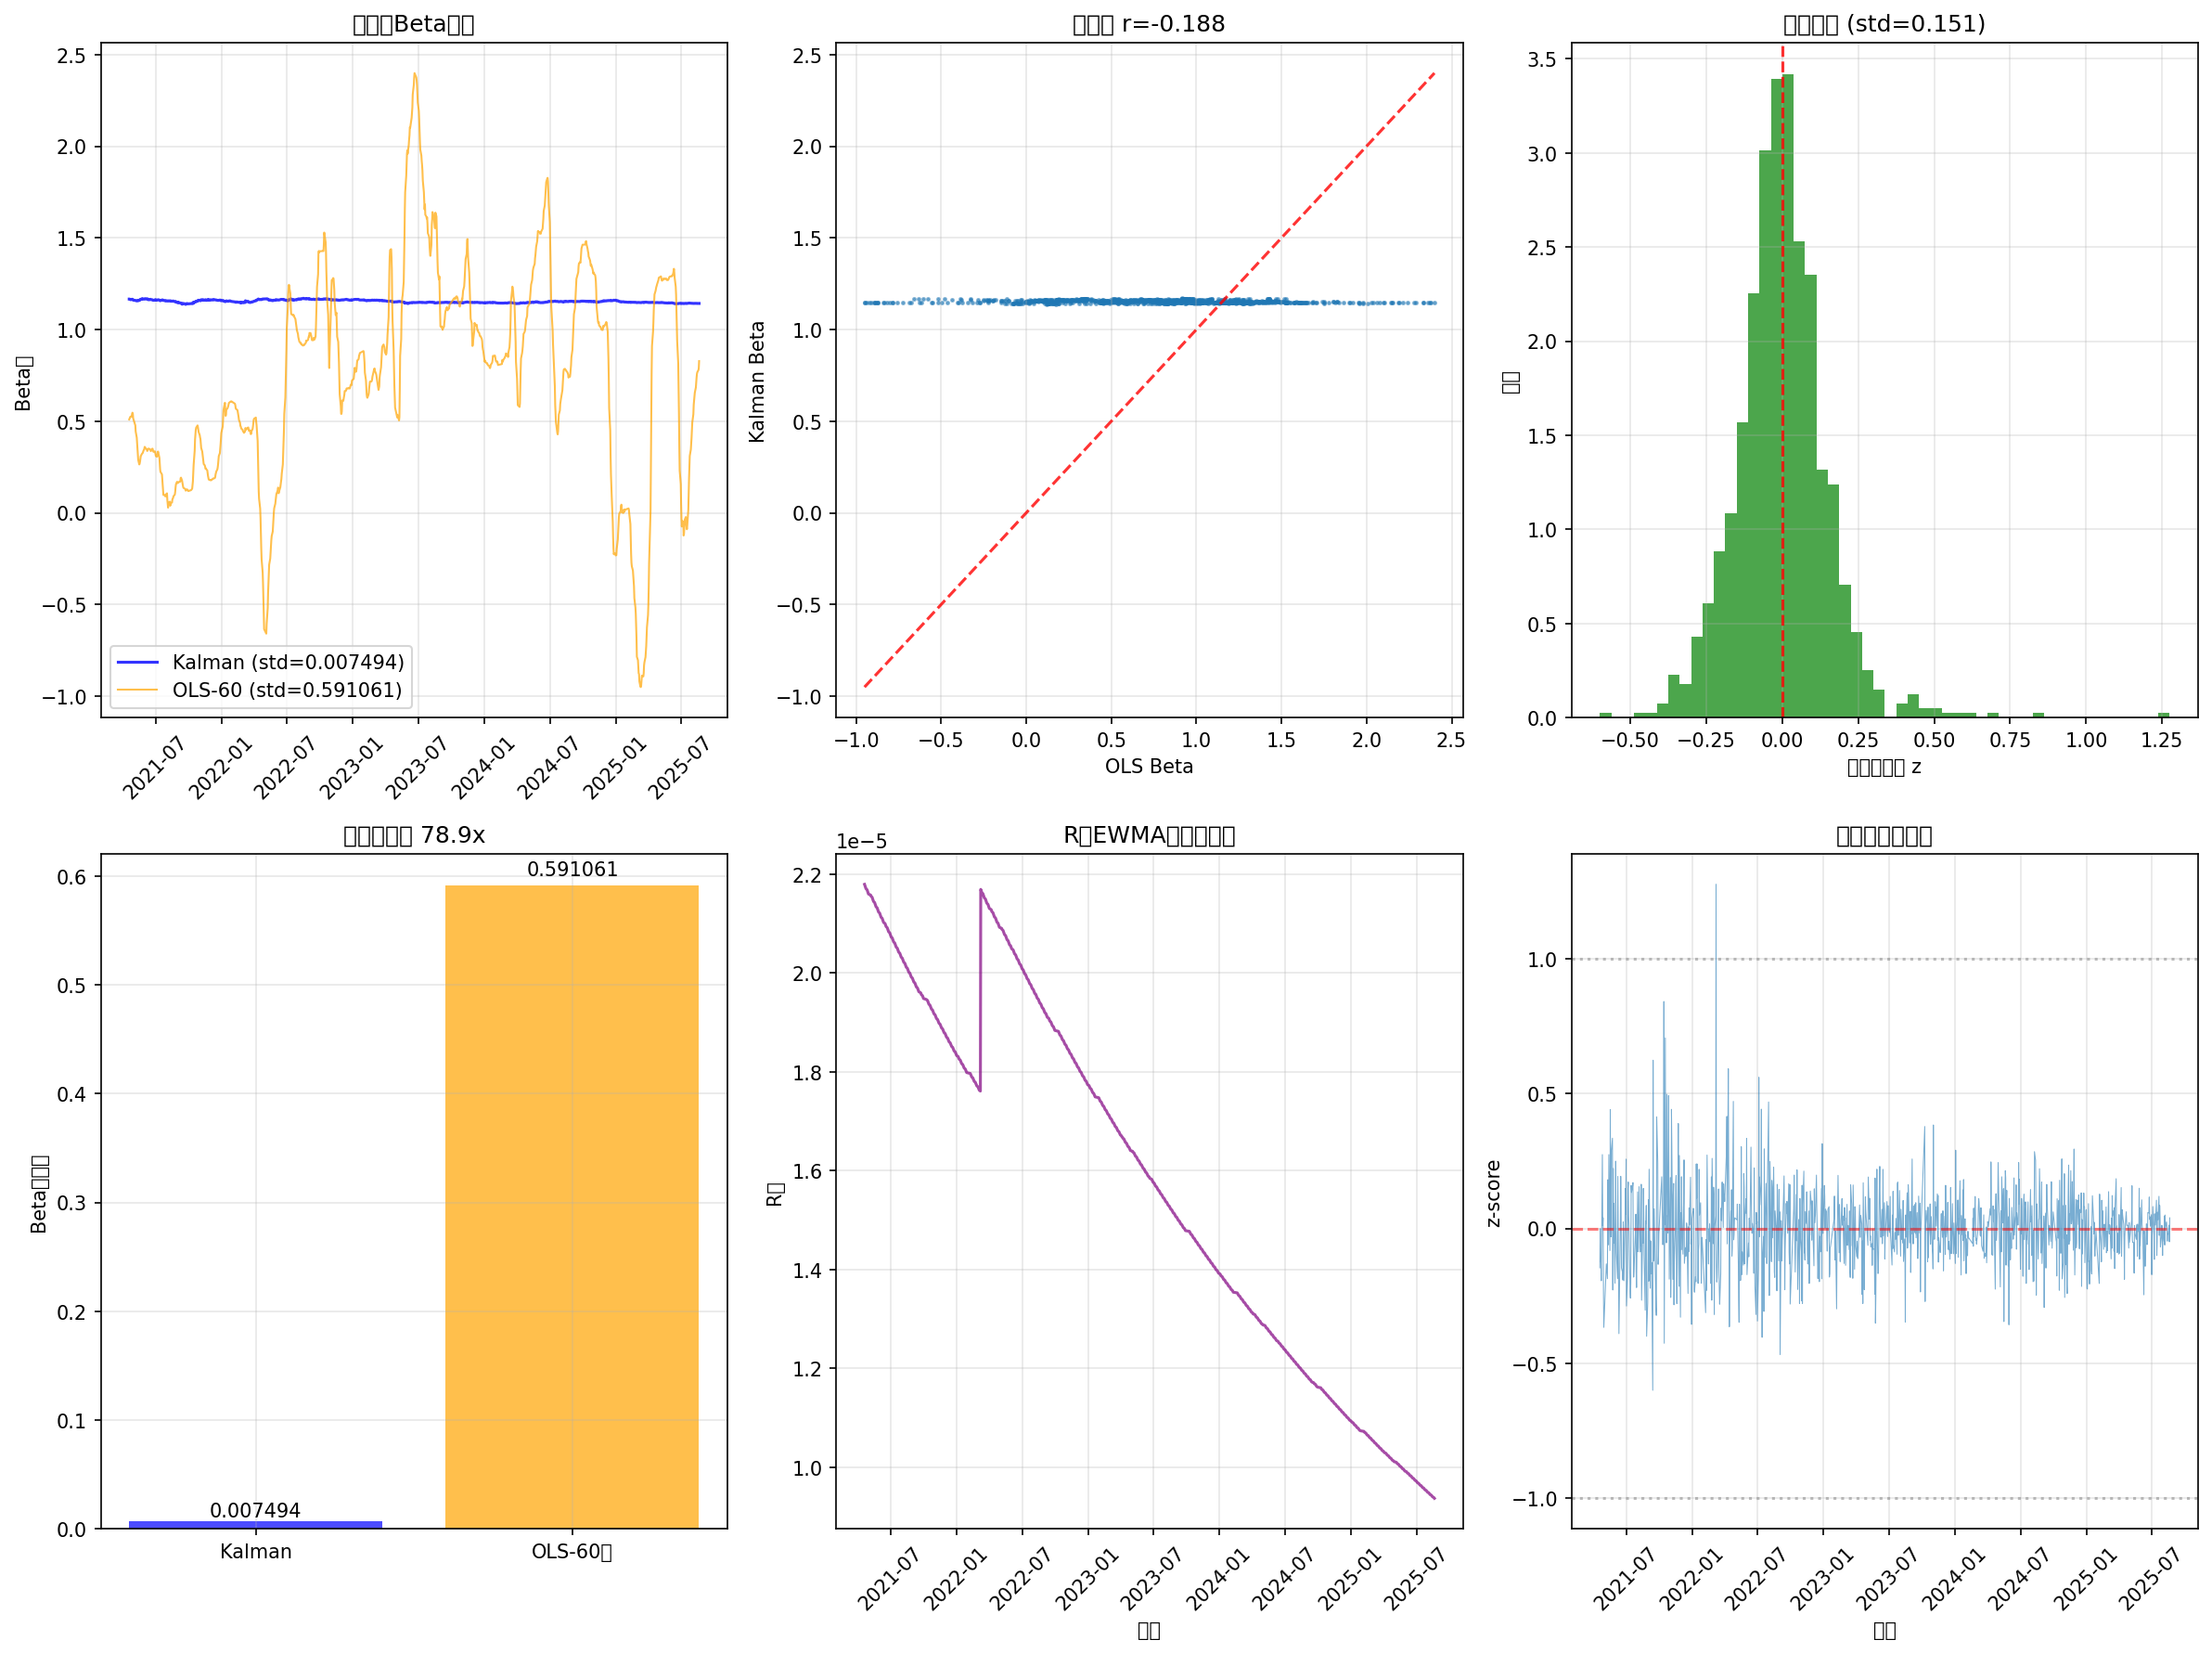

Values plotted in this chart, from the file beside it:
date, kalman_beta, ols_beta, z_score, R
2021-04-19, 1.166, 0.5096, -0.1462, 2.179089783691788e-05
2021-04-20, 1.166, 0.5146, -0.000781, 2.176911693908096e-05
2021-04-21, 1.165, 0.5191, -0.123, 2.174735782214188e-05
2021-04-22, 1.164, 0.5237, -0.1158, 2.172562046431974e-05
2021-04-23, 1.163, 0.5256, -0.1941, 2.170390484385542e-05
2021-04-26, 1.165, 0.5253, 0.2737, 2.1682210939011565e-05
2021-04-27, 1.165, 0.54, 0.01047, 2.1660538728072555e-05
2021-04-28, 1.165, 0.5464, 0.03903, 2.1638888189344482e-05
2021-04-29, 1.163, 0.5423, -0.2276, 2.161725930115514e-05
2021-04-30, 1.16, 0.5156, -0.3666, 2.1595652041853984e-05
2021-05-06, 1.159, 0.4772, -0.1643, 2.1574066389812132e-05
2021-05-07, 1.158, 0.4436, -0.1313, 2.1552502323422322e-05
2021-05-10, 1.156, 0.4105, -0.1863, 2.15309598210989e-05
2021-05-11, 1.158, 0.38, 0.1807, 2.1509438861277804e-05
2021-05-12, 1.158, 0.3553, -0.01889, 2.1487939422416525e-05
2021-05-13, 1.157, 0.3218, -0.06043, 2.146646148299411e-05
2021-05-14, 1.159, 0.2892, 0.2737, 2.1445005021511116e-05
2021-05-17, 1.159, 0.2639, -0.08198, 2.1423570016489604e-05
2021-05-18, 1.162, 0.2683, 0.4407, 2.1402156446473116e-05
2021-05-19, 1.163, 0.2786, 0.07841, 2.1380764290026644e-05
2021-05-20, 1.163, 0.292, -0.03078, 2.1359393525736618e-05
2021-05-21, 1.165, 0.3088, 0.2897, 2.133804413221088e-05
2021-05-24, 1.167, 0.321, 0.3343, 2.131671608807867e-05
2021-05-25, 1.165, 0.3231, -0.2281, 2.1295409371990593e-05
2021-05-26, 1.167, 0.3252, 0.2221, 2.1274123962618602e-05
2021-05-27, 1.167, 0.3281, -0.05543, 2.1252859838655983e-05
2021-05-28, 1.167, 0.3358, 0.09254, 2.1231616978817327e-05
2021-05-31, 1.166, 0.3489, -0.2032, 2.121039536183851e-05
2021-06-01, 1.166, 0.36, 0.05469, 2.1189194966476672e-05
2021-06-02, 1.168, 0.3578, 0.2494, 2.1168015771510198e-05
2021-06-03, 1.168, 0.3555, 0.008188, 2.1146857755738687e-05
2021-06-04, 1.168, 0.3502, -0.08916, 2.112572089798295e-05
2021-06-07, 1.166, 0.3461, -0.1857, 2.110460517708497e-05
2021-06-08, 1.168, 0.3376, 0.193, 2.1083510571907884e-05
2021-06-09, 1.168, 0.3396, -0.007915, 2.1062437061335978e-05
2021-06-10, 1.166, 0.3448, -0.1886, 2.1041384624274644e-05
2021-06-11, 1.163, 0.3504, -0.3898, 2.102035323965037e-05
2021-06-15, 1.163, 0.3484, 0.02335, 2.099934288641072e-05
2021-06-16, 1.164, 0.3468, 0.1931, 2.097835354352431e-05
2021-06-17, 1.165, 0.343, 0.0944, 2.0957385189980785e-05
2021-06-18, 1.164, 0.3366, -0.1459, 2.0936437804790804e-05
2021-06-21, 1.163, 0.344, -0.1629, 2.0915511366986013e-05
2021-06-22, 1.161, 0.3499, -0.1913, 2.0894605855619027e-05
2021-06-23, 1.161, 0.3497, 0.0237, 2.087372124976341e-05
2021-06-24, 1.161, 0.3427, -0.01285, 2.085285752851365e-05
2021-06-25, 1.16, 0.3339, -0.194, 2.0832014670985136e-05
2021-06-28, 1.16, 0.3315, 0.02045, 2.081119265631415e-05
2021-06-29, 1.161, 0.3357, 0.1482, 2.0790391463657838e-05
2021-06-30, 1.161, 0.3331, 0.05375, 2.0769611072194182e-05
2021-07-01, 1.163, 0.3228, 0.2567, 2.074885146112199e-05
2021-07-02, 1.161, 0.3099, -0.2874, 2.0728112609660866e-05
2021-07-05, 1.16, 0.306, -0.1812, 2.0707394497051207e-05
2021-07-06, 1.161, 0.3107, 0.1484, 2.0686697102554156e-05
2021-07-07, 1.162, 0.3237, 0.172, 2.0666020405451602e-05
2021-07-08, 1.162, 0.3346, 0.04717, 2.064536438504615e-05
2021-07-09, 1.163, 0.327, 0.007397, 2.0624729020661104e-05
2021-07-12, 1.161, 0.2995, -0.2317, 2.0604114291640443e-05
2021-07-13, 1.159, 0.2625, -0.258, 2.0583520177348802e-05
2021-07-14, 1.157, 0.2359, -0.2008, 2.0562946657171456e-05
2021-07-15, 1.158, 0.223, 0.1595, 2.0542393710514285e-05
... 994 more rows
